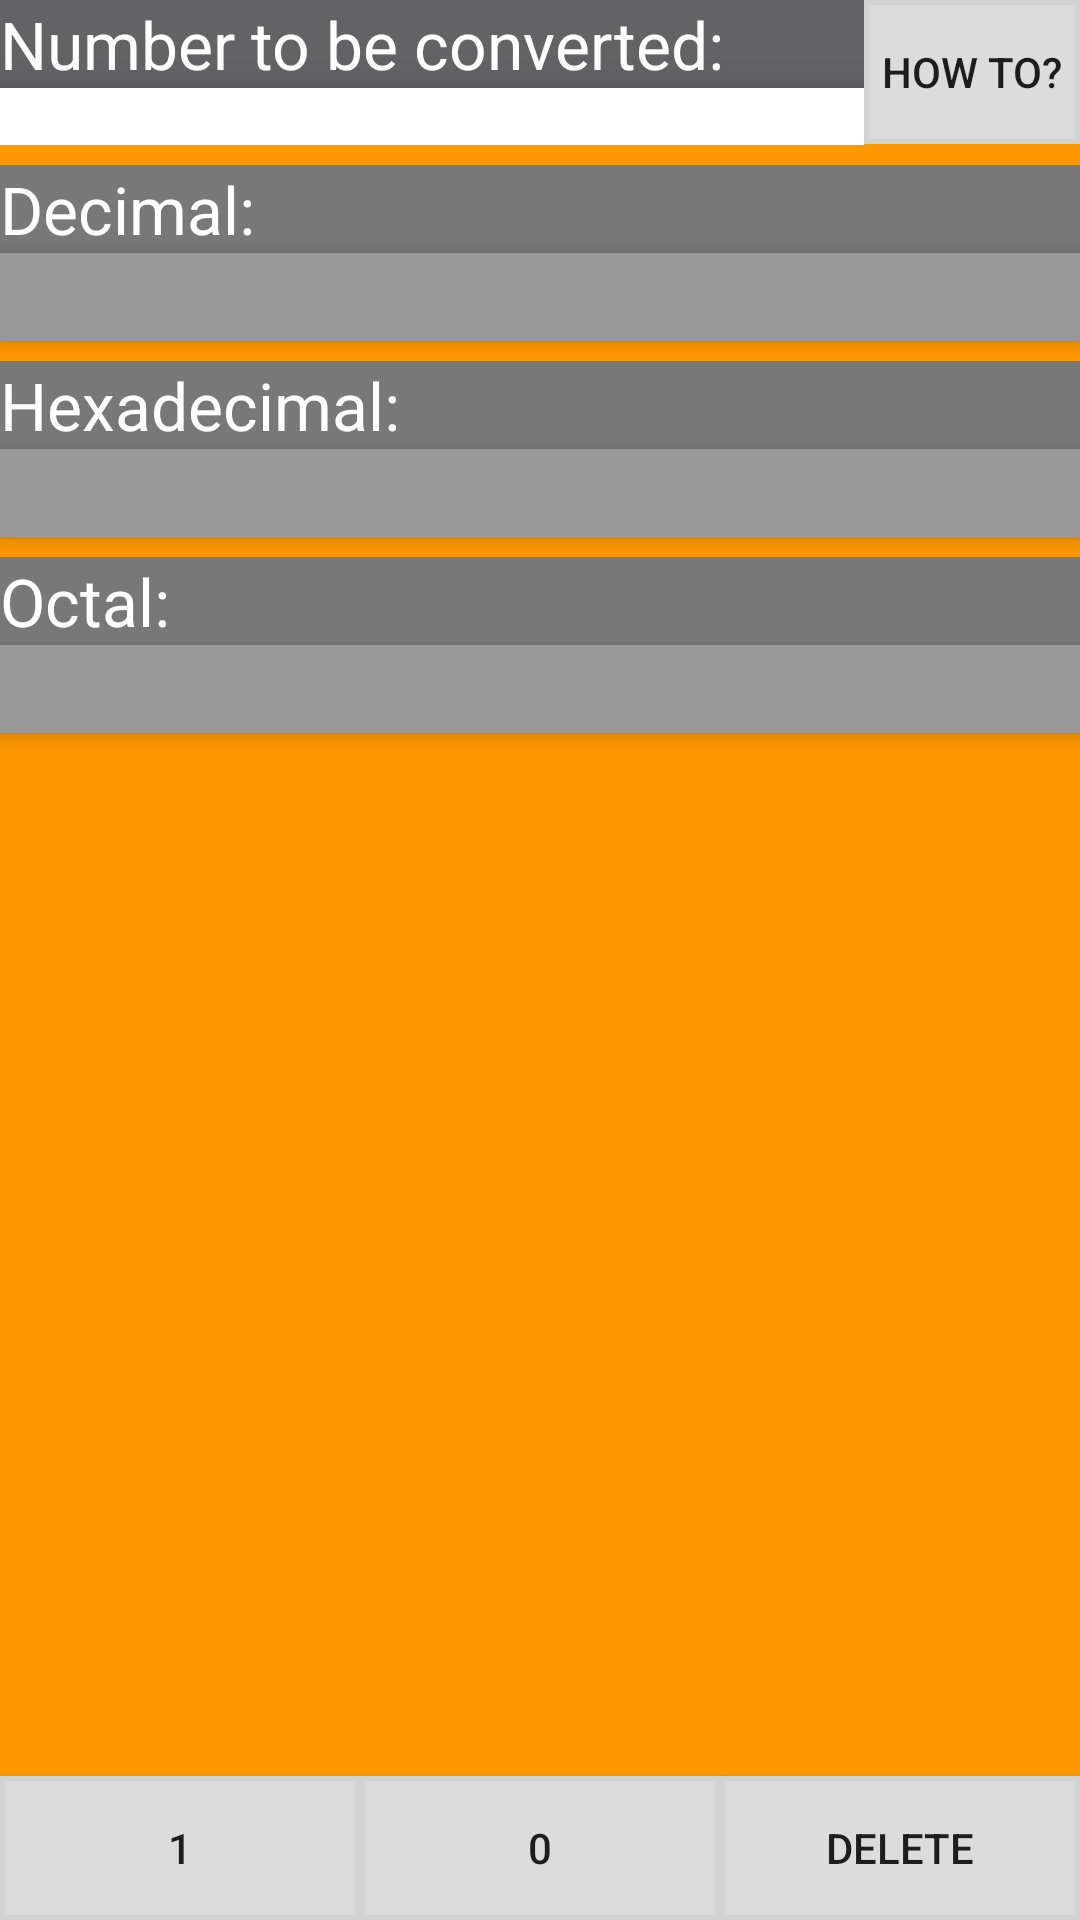

Android layout source for this screen:
<!-- AndroidManifest.xml: application theme AppTheme -->
<!-- res/layout/fragment_converter_binary.xml -->
<?xml version="1.0" encoding="utf-8"?>
<LinearLayout xmlns:android="http://schemas.android.com/apk/res/android"
    android:layout_width="match_parent"
    android:layout_height="match_parent"
    android:background="@color/orange"
    android:orientation="vertical">

    <LinearLayout
        android:layout_width="match_parent"
        android:layout_height="wrap_content"
        android:orientation="horizontal">

        <LinearLayout
            android:layout_width="0dp"
            android:layout_height="wrap_content"
            android:layout_weight="0.8"
            android:orientation="vertical">

            <TextView
                android:id="@+id/textViewEnter"
                android:layout_width="match_parent"
                android:layout_height="wrap_content"
                android:background="#636366"
                android:elevation="4dp"
                android:text="Number to be converted:"
                android:textAppearance="?android:attr/textAppearanceLarge"
                android:textColor="@color/white" />

            <TextView
                android:id="@+id/converterInputBinary"
                android:layout_width="match_parent"
                android:layout_height="wrap_content"
                android:background="@color/white"
                android:elevation="8dp"
                android:inputType="number" />
        </LinearLayout>

        <LinearLayout
            android:layout_width="0dp"
            android:layout_height="wrap_content"
            android:layout_weight="0.2">

            <Button
                android:id="@+id/converterButtonHowto"
                android:layout_width="match_parent"
                android:layout_height="match_parent"
                android:background="@drawable/buttons_calc"
                android:elevation="4dp"
                android:text="How to?" />
        </LinearLayout>
    </LinearLayout>


    <Space
        android:layout_width="20px"
        android:layout_height="20px" />

    <TextView
        android:id="@+id/Decimal"
        android:layout_width="match_parent"
        android:layout_height="wrap_content"
        android:background="@color/grey"
        android:text="Decimal:"
        android:textAppearance="?android:attr/textAppearanceLarge"
        android:textColor="@color/white" />

    <TextView
        android:id="@+id/textViewDecimal"
        android:layout_width="match_parent"
        android:layout_height="wrap_content"
        android:background="#989898"
        android:elevation="4dp"
        android:text=""
        android:textAppearance="?android:attr/textAppearanceLarge" />

    <Space
        android:layout_width="20px"
        android:layout_height="20px" />

    <TextView
        android:id="@+id/Hexadecimal"
        android:layout_width="match_parent"
        android:layout_height="wrap_content"
        android:background="@color/grey"
        android:text="Hexadecimal:"
        android:textAppearance="?android:attr/textAppearanceLarge"
        android:textColor="@color/white" />

    <TextView
        android:id="@+id/textViewHexadecimal"
        android:layout_width="match_parent"
        android:layout_height="wrap_content"
        android:background="#989898"
        android:elevation="4dp"
        android:text=""
        android:textAppearance="?android:attr/textAppearanceLarge" />

    <Space
        android:layout_width="20px"
        android:layout_height="20px" />

    <TextView
        android:id="@+id/Octal"
        android:layout_width="match_parent"
        android:layout_height="wrap_content"
        android:background="@color/grey"
        android:text="Octal:"
        android:textAppearance="?android:attr/textAppearanceLarge"
        android:textColor="@color/white" />

    <TextView
        android:id="@+id/textViewOctal"
        android:layout_width="match_parent"
        android:layout_height="wrap_content"
        android:background="#989898"
        android:elevation="4dp"
        android:text=""
        android:textAppearance="?android:attr/textAppearanceLarge" />

    <Space
        android:layout_width="20px"
        android:layout_height="20px" />

    <LinearLayout
        android:id="@+id/converterLinearLayoutButtons"
        android:layout_width="match_parent"
        android:layout_height="0dp"
        android:layout_gravity="bottom"
        android:layout_weight="1"
        android:orientation="horizontal">

        <Button
            android:id="@+id/converterButtonOne"
            android:layout_width="0dp"
            android:layout_height="wrap_content"
            android:layout_gravity="bottom"
            android:layout_weight="1"
            android:background="@drawable/buttons_calc"
            android:elevation="4dp"
            android:text="1" />

        <Button
            android:id="@+id/converterButtonZero"
            android:layout_width="0dp"
            android:layout_height="wrap_content"
            android:layout_gravity="bottom"
            android:layout_weight="1"
            android:background="@drawable/buttons_calc"
            android:elevation="4dp"
            android:text="0" />


        <Button
            android:id="@+id/converterButtonDelete"
            android:layout_width="0dp"
            android:layout_height="wrap_content"
            android:layout_gravity="bottom"
            android:layout_weight="1"
            android:background="@drawable/buttons_calc"
            android:elevation="4dp"
            android:text="Delete" />
    </LinearLayout>
</LinearLayout>
<!-- resources referenced by this layout -->
<resources>
  <color name="grey">#787878</color>
  <color name="orange">#FF9800</color>
  <color name="white">#FFFFFF</color>
  <!-- drawable buttons_calc (drawable) -->
  <?xml version="1.0" encoding="utf-8"?>
  <shape xmlns:android="http://schemas.android.com/apk/res/android"
      android:shape="rectangle">
      <gradient
          android:angle="90"
          android:endColor="@color/lighter_grey"
          android:startColor="@color/lighter_grey" />
      <padding
          android:bottom="1dp"
          android:left="1dp"
          android:right="1dp"
          android:top="1dp" />
      <corners android:radius="0dp" />
      <stroke
          android:width="5px"
          android:color="@color/light_grey" />
  </shape>
  <style name="AppTheme" parent="Theme.AppCompat.Light.NoActionBar">
          <item name="colorPrimary">@color/ColourPrimary</item>
          <item name="colorPrimaryDark">@color/ColourPrimaryDark</item>
      </style>
  <color name="lighter_grey">#DCDCDC</color>
  <color name="light_grey">#d3d3d3</color>
  <color name="ColourPrimary">#FF5722</color>
  <color name="ColourPrimaryDark">#E64A19</color>
</resources>
